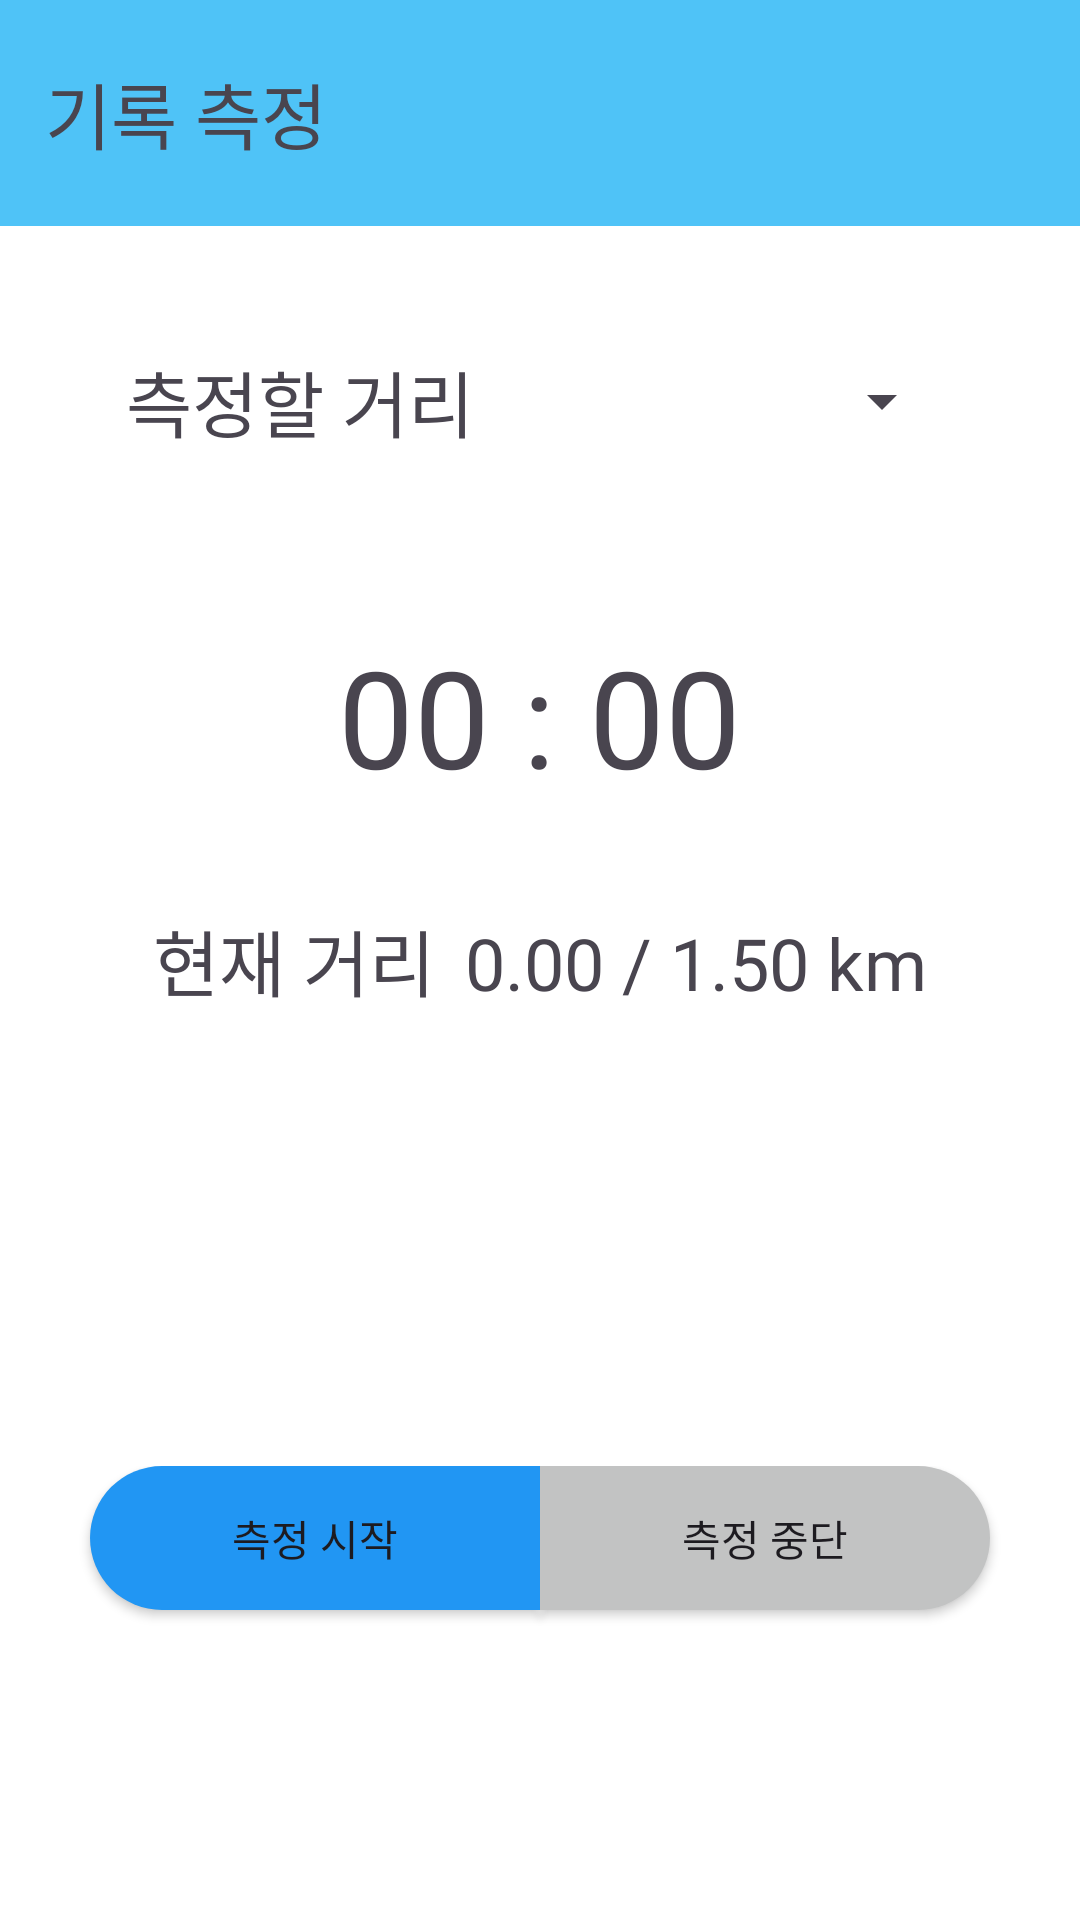

Android layout source for this screen:
<!-- AndroidManifest.xml: application theme Theme.RunningEveryday -->
<!-- res/layout/fragment_measure.xml -->
<?xml version="1.0" encoding="utf-8"?>
<LinearLayout xmlns:android="http://schemas.android.com/apk/res/android"
    xmlns:tools="http://schemas.android.com/tools"
    android:layout_width="match_parent"
    android:layout_height="match_parent"
    tools:context=".fragment.MeasureFragment"
    android:orientation="vertical"
    android:weightSum="8">

    <LinearLayout
        android:layout_width="match_parent"
        android:layout_height="0dp"
        android:layout_weight="1"
        android:background="#4FC3F7">

        <TextView
            android:layout_width="wrap_content"
            android:layout_height="wrap_content"
            android:text="@string/measure"
            android:textSize="24sp"
            android:layout_gravity="center"
            android:layout_marginStart="15sp"
            android:fontFamily="@font/omyu_pretty"/>
    </LinearLayout>
    <LinearLayout
        android:layout_width="match_parent"
        android:layout_height="0dp"
        android:layout_weight="3"
        android:gravity="center"
        android:orientation="vertical"
        android:background="#ffffff">

        <LinearLayout
            android:layout_width="match_parent"
            android:layout_height="wrap_content"
            android:layout_marginBottom="50dp"
            android:gravity="center">

            <TextView
                android:layout_width="wrap_content"
                android:layout_height="wrap_content"
                android:text="@string/distance_to_be_measured"
                android:layout_marginEnd="15dp"
                android:textSize="24sp"
                android:fontFamily="@font/omyu_pretty"/>
            <Spinner
                android:id="@+id/distanceSpinner"
                android:layout_width="130dp"
                android:layout_height="50dp"
                android:layout_marginStart="15dp" />
        </LinearLayout>


        <TextView
            android:id="@+id/time_text_view"
            android:layout_width="wrap_content"
            android:layout_height="wrap_content"
            android:text="@string/_00"
            android:textSize="45sp"/>
    </LinearLayout>


    <LinearLayout
        android:layout_width="match_parent"
        android:layout_height="wrap_content"
        android:layout_weight="2"
        android:gravity="center|top"
        android:background="#ffffff">

        <TextView
            android:layout_width="wrap_content"
            android:layout_height="wrap_content"
            android:text="@string/current_distance_kor"
            android:layout_marginEnd="10dp"
            android:textSize="24sp"
            android:fontFamily="@font/omyu_pretty"/>

        <TextView
            android:id="@+id/current_distance_text_view"
            android:layout_width="wrap_content"
            android:layout_height="wrap_content"
            android:text="@string/current_distance"
            android:textSize="24sp"
            android:fontFamily="@font/omyu_pretty"/>

        <TextView
            android:layout_width="wrap_content"
            android:layout_height="wrap_content"
            android:text="@string/slash"
            android:textSize="24sp"/>

        <TextView
            android:id="@+id/max_distance_text_view"
            android:layout_width="wrap_content"
            android:layout_height="wrap_content"
            android:text="@string/distance_1.5km"
            android:textSize="24sp"
            android:fontFamily="@font/omyu_pretty"/>

    </LinearLayout>

    <LinearLayout
        android:layout_width="match_parent"
        android:layout_height="0dp"
        android:layout_weight="2"
        android:gravity="center|top"
        android:background="#ffffff">

        <androidx.appcompat.widget.AppCompatButton
            android:id="@+id/measure_start_button"
            android:layout_width="150dp"
            android:layout_height="wrap_content"
            android:background="@drawable/shape_left_round"
            android:backgroundTint="#2196F3"
            android:text="@string/start_to_measure"/>

        <androidx.appcompat.widget.AppCompatButton
            android:id="@+id/measure_stop_button"
            android:layout_width="150dp"
            android:layout_height="wrap_content"
            android:background="@drawable/shape_right_round"
            android:backgroundTint="#C2C3C3"
            android:text="@string/stop_to_measure"/>

    </LinearLayout>

</LinearLayout>
<!-- resources referenced by this layout -->
<resources>
  <!-- drawable shape_left_round (drawable) -->
  <?xml version="1.0" encoding="utf-8"?>
  <shape xmlns:android="http://schemas.android.com/apk/res/android"
      android:shape="rectangle">
      <solid android:color="#ffffff"/>
      <corners
          android:bottomLeftRadius="50dp"
          android:topLeftRadius="50dp"/>
  
  </shape>
  <!-- drawable shape_right_round (drawable) -->
  <?xml version="1.0" encoding="utf-8"?>
  <shape xmlns:android="http://schemas.android.com/apk/res/android"
      android:shape="rectangle">
      <solid android:color="#ffffff"/>
      <corners
          android:bottomRightRadius="50dp"
          android:topRightRadius="50dp"/>
  
  </shape>
  <string name="_00">00 : 00</string>
  <string name="current_distance">0.00</string>
  <string name="current_distance_kor">현재 거리</string>
  <string name="distance_1.5km">1.50 km</string>
  <string name="distance_to_be_measured">측정할 거리</string>
  <string name="measure">기록 측정</string>
  <string name="slash"> / </string>
  <string name="start_to_measure">측정 시작</string>
  <string name="stop_to_measure">측정 중단</string>
  <style name="Theme.RunningEveryday" parent="Base.Theme.RunningEveryday" />
  <style name="Base.Theme.RunningEveryday" parent="Theme.Material3.DayNight.NoActionBar">
          <item name="android:statusBarColor">#03A9F4</item>
          
          
      </style>
</resources>
